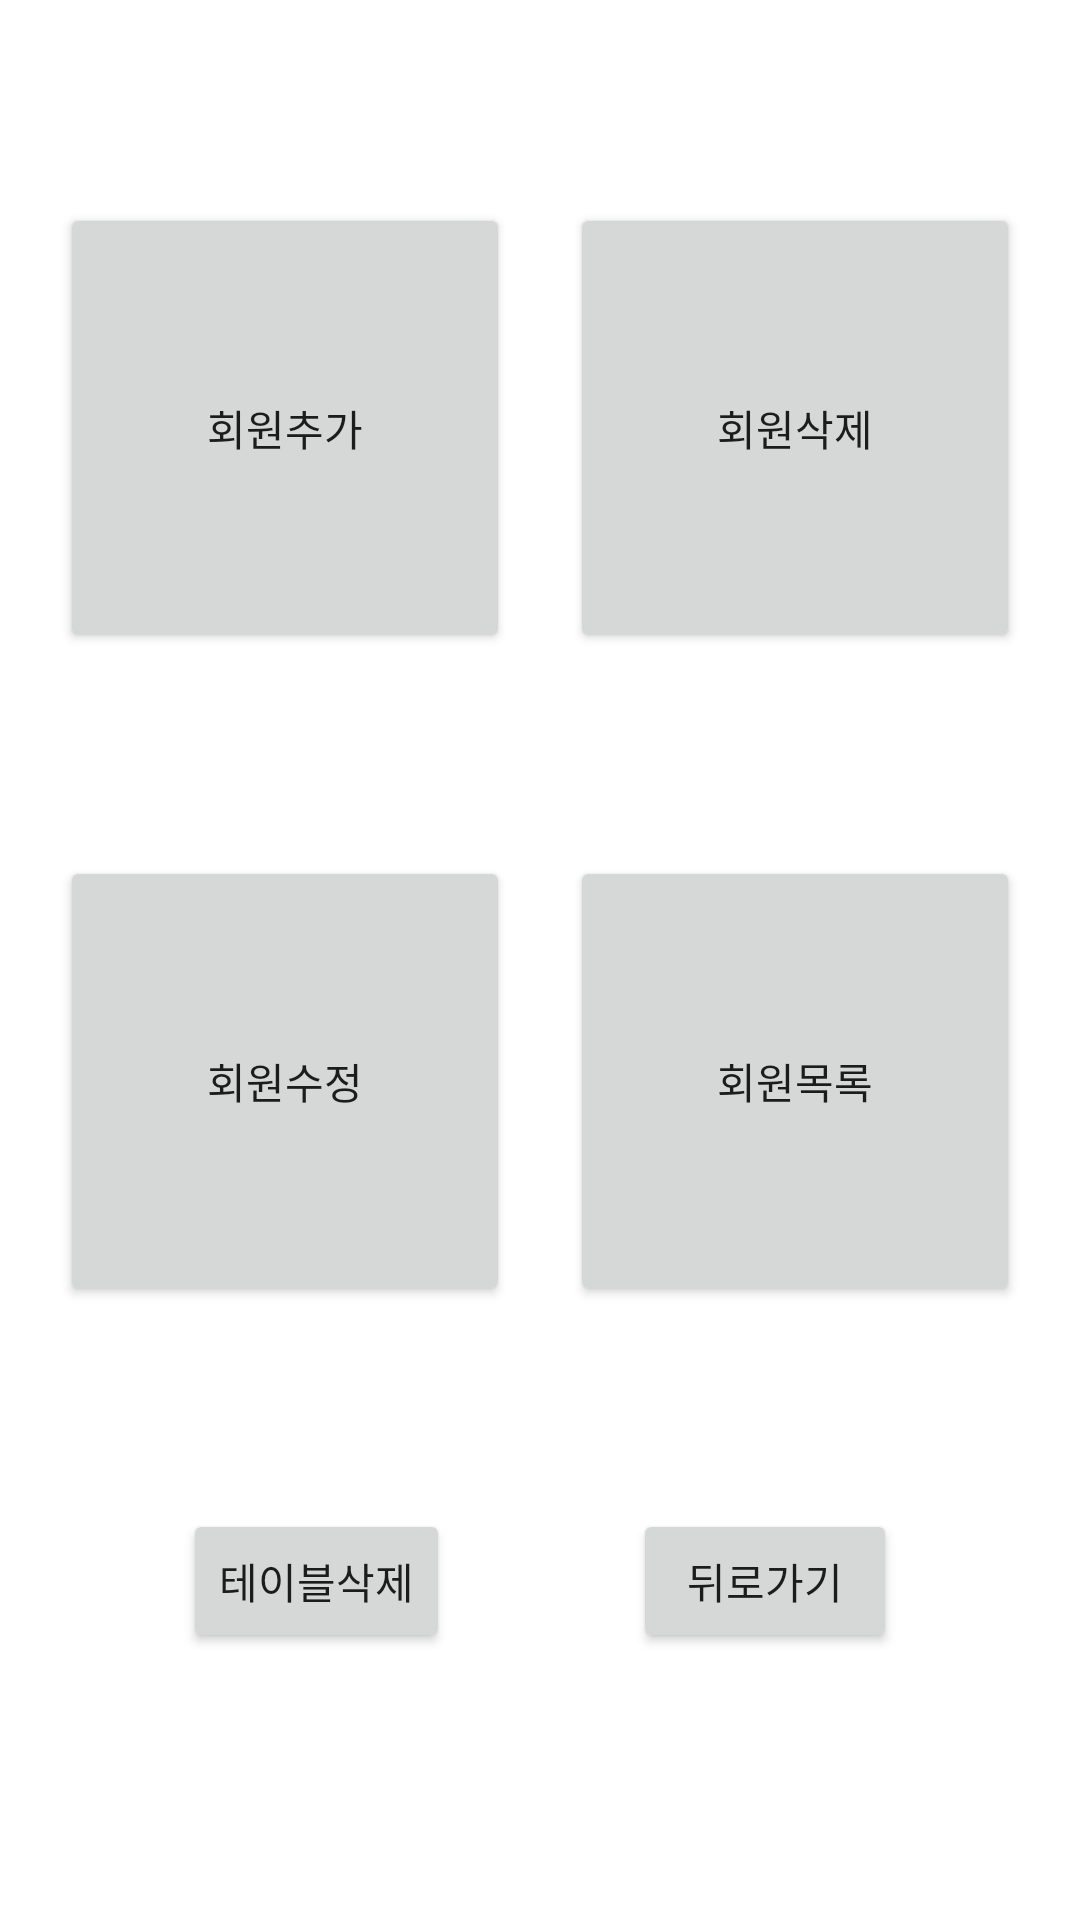

Layout XML and referenced resources for this Android screen:
<!-- AndroidManifest.xml: application theme Theme.MemberRegisterSqlite -->
<!-- res/layout/activity_login.xml -->
<?xml version="1.0" encoding="utf-8"?>
<androidx.constraintlayout.widget.ConstraintLayout xmlns:android="http://schemas.android.com/apk/res/android"
    xmlns:app="http://schemas.android.com/apk/res-auto"
    xmlns:tools="http://schemas.android.com/tools"
    android:layout_width="match_parent"
    android:layout_height="match_parent"
    tools:context=".LoginActivity">


    <Button
        android:id="@+id/btnAdd"
        android:layout_width="150dp"
        android:layout_height="150dp"
        android:text="회원추가"

        app:layout_constraintBottom_toTopOf="@+id/btnModify"
        app:layout_constraintEnd_toStartOf="@+id/btnDelete"
        app:layout_constraintHorizontal_bias="0.5"
        app:layout_constraintStart_toStartOf="parent"
        app:layout_constraintTop_toTopOf="parent" />

    <Button
        android:id="@+id/btnDelete"
        android:layout_width="150dp"
        android:layout_height="150dp"
        android:text="회원삭제"
        app:layout_constraintBottom_toTopOf="@+id/btnList"
        app:layout_constraintEnd_toEndOf="parent"
        app:layout_constraintHorizontal_bias="0.5"
        app:layout_constraintStart_toEndOf="@+id/btnAdd"
        app:layout_constraintTop_toTopOf="parent" />

    <Button
        android:id="@+id/btnModify"
        android:layout_width="150dp"
        android:layout_height="150dp"
        android:text="회원수정"
        app:layout_constraintBottom_toTopOf="@+id/btnTableDelete"
        app:layout_constraintEnd_toStartOf="@+id/btnList"
        app:layout_constraintHorizontal_bias="0.5"
        app:layout_constraintStart_toStartOf="parent"
        app:layout_constraintTop_toBottomOf="@+id/btnAdd" />

    <Button
        android:id="@+id/btnList"
        android:layout_width="150dp"
        android:layout_height="150dp"
        android:text="회원목록"
        app:layout_constraintBottom_toTopOf="@+id/btnBack"
        app:layout_constraintEnd_toEndOf="parent"
        app:layout_constraintHorizontal_bias="0.5"
        app:layout_constraintStart_toEndOf="@+id/btnModify"
        app:layout_constraintTop_toBottomOf="@+id/btnDelete" />

    <Button
        android:id="@+id/btnTableDelete"
        android:layout_width="wrap_content"
        android:layout_height="wrap_content"
        android:layout_marginBottom="89dp"
        android:text="테이블삭제"
        app:layout_constraintBottom_toBottomOf="parent"
        app:layout_constraintEnd_toStartOf="@+id/btnBack"
        app:layout_constraintHorizontal_bias="0.5"
        app:layout_constraintStart_toStartOf="parent" />

    <Button
        android:id="@+id/btnBack"
        android:layout_width="wrap_content"
        android:layout_height="wrap_content"
        android:layout_marginBottom="89dp"
        android:text="뒤로가기"
        app:layout_constraintBottom_toBottomOf="parent"
        app:layout_constraintEnd_toEndOf="parent"
        app:layout_constraintHorizontal_bias="0.5"
        app:layout_constraintStart_toEndOf="@+id/btnTableDelete" />

    <TextView
        android:id="@+id/textView2"
        android:layout_width="wrap_content"
        android:layout_height="wrap_content"
        android:layout_marginStart="194dp"
        android:layout_marginTop="50dp"
        android:layout_marginEnd="198dp"
        android:text="멤버화면"
        android:textSize="30sp"
        android:textStyle="bold"
        android:textColor="@color/black"
        app:layout_constraintEnd_toEndOf="parent"
        app:layout_constraintStart_toStartOf="parent"
        app:layout_constraintTop_toTopOf="parent" />
</androidx.constraintlayout.widget.ConstraintLayout>
<!-- resources referenced by this layout -->
<resources>
  <style name="Theme.MemberRegisterSqlite" parent="Theme.MaterialComponents.DayNight.DarkActionBar">
          
          <item name="colorPrimary">@color/purple_500</item>
          <item name="colorPrimaryVariant">@color/purple_700</item>
          <item name="colorOnPrimary">@color/white</item>
          
          <item name="colorSecondary">@color/teal_200</item>
          <item name="colorSecondaryVariant">@color/teal_700</item>
          <item name="colorOnSecondary">@color/black</item>
          
          <item name="android:statusBarColor">?attr/colorPrimaryVariant</item>
          
      </style>
  <!-- not gathered from this repository: default colours our renderer supplied (Android Studio template values) -->
  <color name="purple_500">#FF6200EE</color>
  <color name="purple_700">#FF3700B3</color>
  <color name="teal_200">#FF03DAC5</color>
  <color name="teal_700">#FF018786</color>
  <color name="black">#FF000000</color>
  <color name="white">#FFFFFFFF</color>
</resources>
